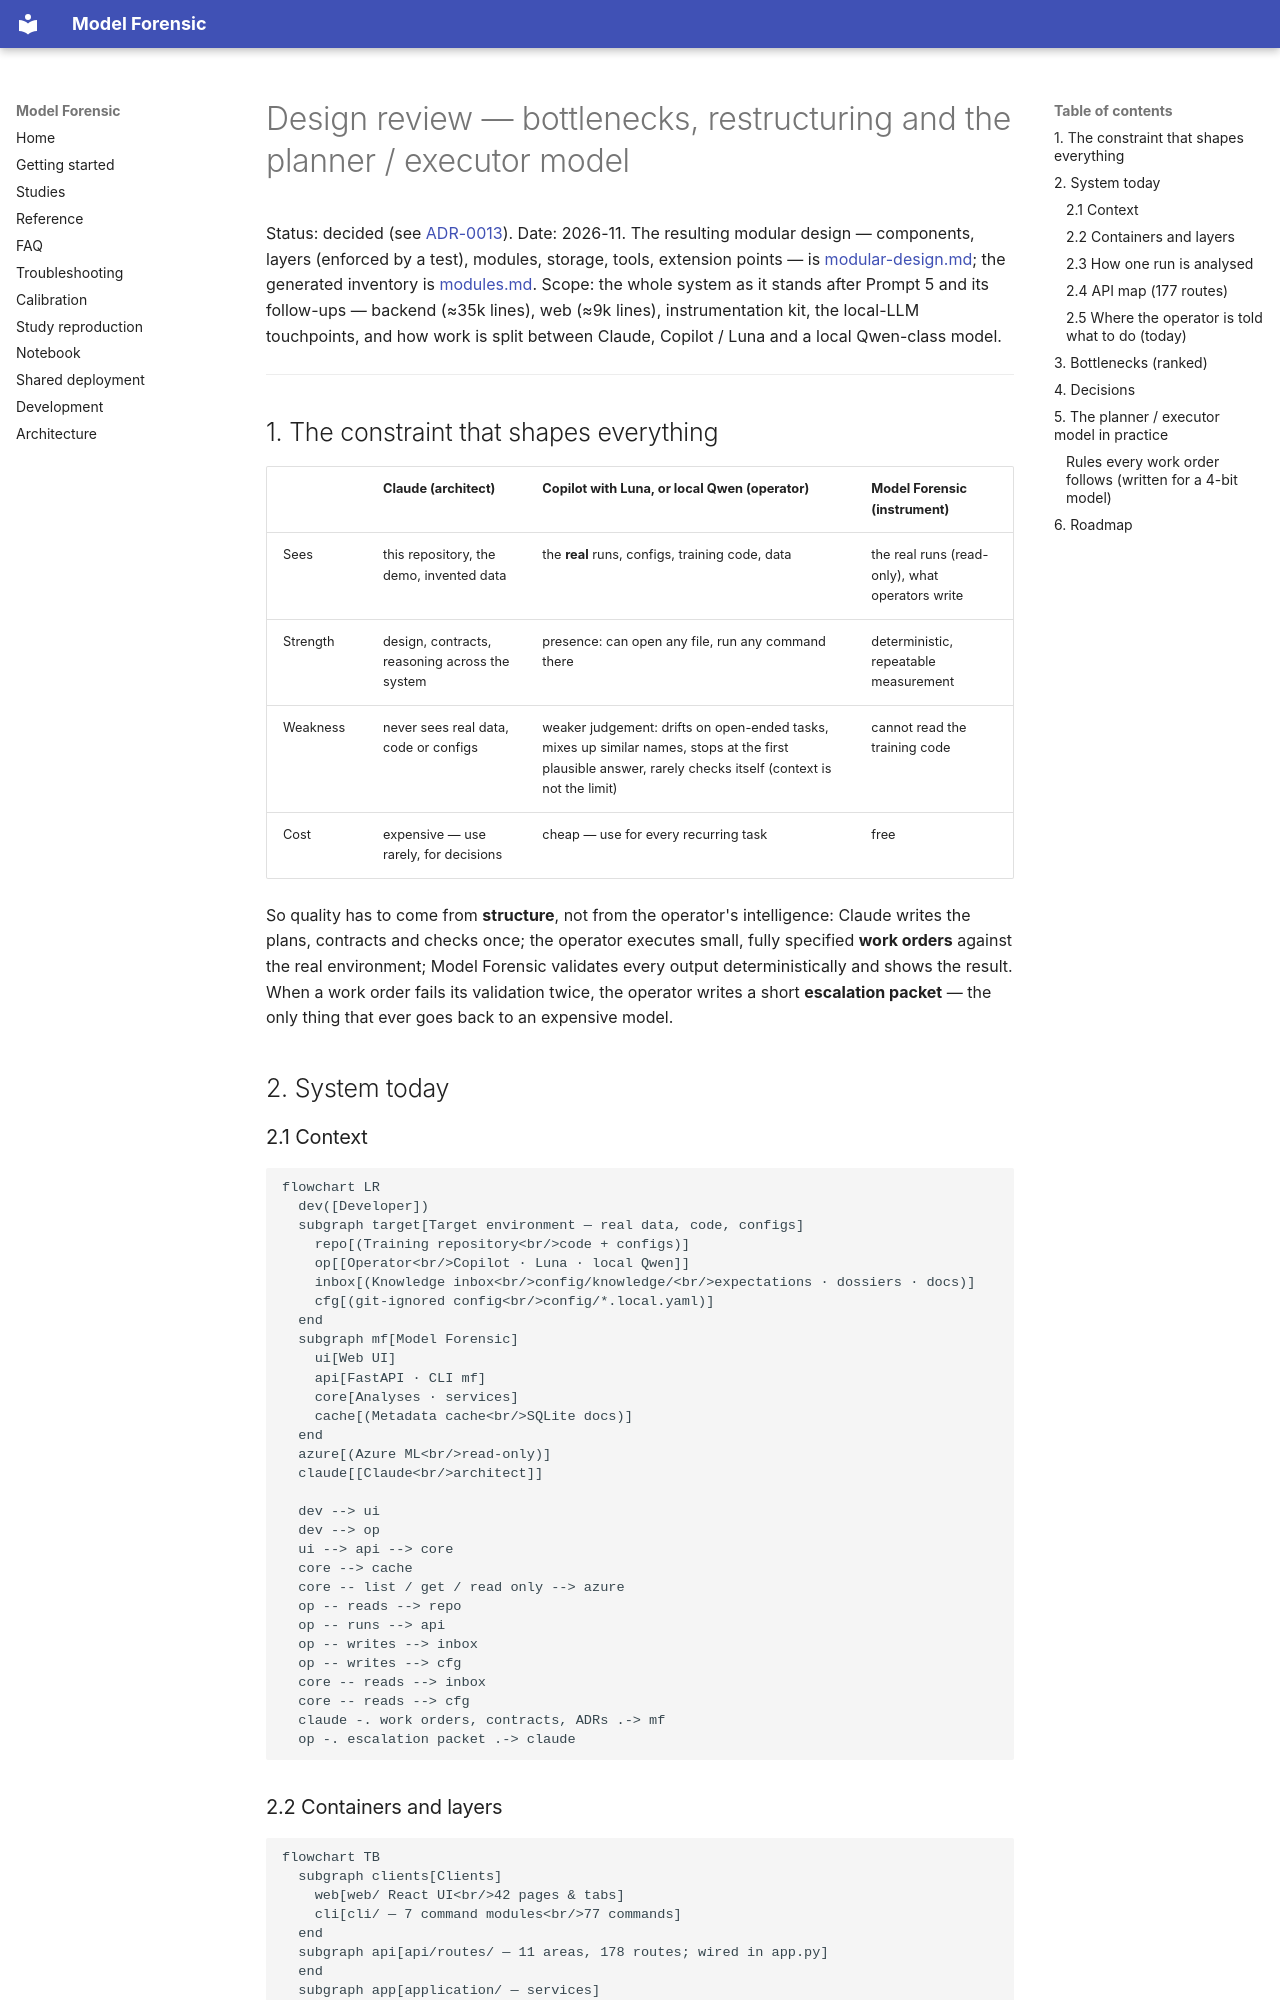

repository: create2moment-jpg/Model-Forensic- · page: design-review/index.html · generator: mkdocs

# Design review — bottlenecks, restructuring and the planner / executor model

Status: decided (see [ADR-0013](adr/0013-planner-executor-work-orders.md)). Date: 2026-11.
The resulting modular design — components, layers (enforced by a test), modules, storage, tools, extension points —
is [modular-design.md](modular-design.md); the generated inventory is [modules.md](modules.md).
Scope: the whole system as it stands after Prompt 5 and its follow-ups — backend (≈35k lines), web (≈9k lines),
instrumentation kit, the local-LLM touchpoints, and how work is split between Claude, Copilot / Luna and a local
Qwen-class model.

---

## 1. The constraint that shapes everything

| | Claude (architect) | Copilot with Luna, or local Qwen (operator) | Model Forensic (instrument) |
|---|---|---|---|
| Sees | this repository, the demo, invented data | the **real** runs, configs, training code, data | the real runs (read-only), what operators write |
| Strength | design, contracts, reasoning across the system | presence: can open any file, run any command there | deterministic, repeatable measurement |
| Weakness | never sees real data, code or configs | weaker judgement: drifts on open-ended tasks, mixes up similar names, stops at the first plausible answer, rarely checks itself (context is not the limit) | cannot read the training code |
| Cost | expensive — use rarely, for decisions | cheap — use for every recurring task | free |

So quality has to come from **structure**, not from the operator's intelligence: Claude writes the plans, contracts
and checks once; the operator executes small, fully specified **work orders** against the real environment; Model
Forensic validates every output deterministically and shows the result. When a work order fails its validation
twice, the operator writes a short **escalation packet** — the only thing that ever goes back to an expensive model.

## 2. System today

### 2.1 Context

```mermaid
flowchart LR
  dev([Developer])
  subgraph target[Target environment — real data, code, configs]
    repo[(Training repository<br/>code + configs)]
    op[[Operator<br/>Copilot · Luna · local Qwen]]
    inbox[(Knowledge inbox<br/>config/knowledge/<br/>expectations · dossiers · docs)]
    cfg[(git-ignored config<br/>config/*.local.yaml)]
  end
  subgraph mf[Model Forensic]
    ui[Web UI]
    api[FastAPI · CLI mf]
    core[Analyses · services]
    cache[(Metadata cache<br/>SQLite docs)]
  end
  azure[(Azure ML<br/>read-only)]
  claude[[Claude<br/>architect]]

  dev --> ui
  dev --> op
  ui --> api --> core
  core --> cache
  core -- list / get / read only --> azure
  op -- reads --> repo
  op -- runs --> api
  op -- writes --> inbox
  op -- writes --> cfg
  core -- reads --> inbox
  core -- reads --> cfg
  claude -. work orders, contracts, ADRs .-> mf
  op -. escalation packet .-> claude
```
